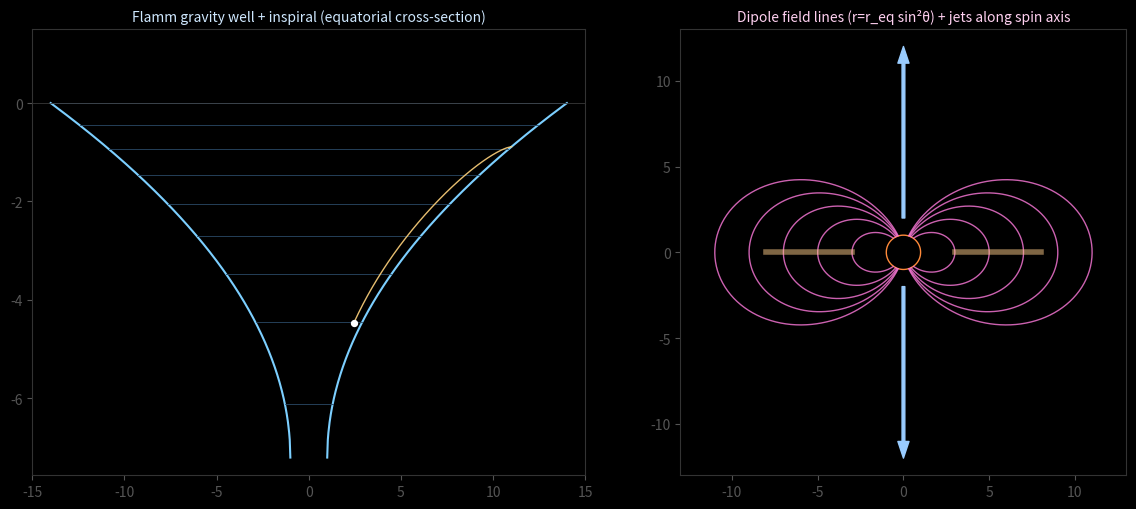

Reproduce this figure in Python.
"""
Geometry proof for the two new layers, before building in Three.js:
  (1) Flamm paraboloid gravity-well funnel + a sample inspiral trajectory.
  (2) Dipole poloidal field lines r = r_eq*sin^2(theta) threading the equator + jet axis.
Units: Rs = 1.
"""
import numpy as np
import matplotlib
matplotlib.use("Agg")
import matplotlib.pyplot as plt

Rs = 1.0
fig = plt.figure(figsize=(12,5.2), facecolor="black")

# ---------- (1) Flamm funnel cross-section + inspiral ----------
ax = fig.add_subplot(1,2,1, facecolor="black")
r = np.linspace(Rs, 14*Rs, 400)
z = 2.0*np.sqrt(Rs*(r-Rs))          # Flamm paraboloid embedding height
zmax = z.max()
y = (z - zmax)                       # orient as downward funnel: throat deep, rim flat
# both sides of the cross-section
ax.plot(r, y, color="#7ccfff", lw=1.5)
ax.plot(-r, y, color="#7ccfff", lw=1.5)
# concentric "rings" shown as horizontal ticks at sampled radii (depth markers)
for rr in np.linspace(1.3, 14, 9):
    zz = 2.0*np.sqrt(Rs*(rr-Rs)) - zmax
    ax.plot([-rr, rr],[zz,zz], color="#2a4a66", lw=0.6)
# sample inspiral: integrate 2D orbit with light drag, plot radius->funnel depth
def inspiral():
    GM=1.0; p=np.array([11.0,0.0]); v=np.array([0.0,0.30])  # sub-circular -> decays in
    pts=[]
    for _ in range(6000):
        rr=np.hypot(*p)
        if rr<1.2: break
        a=-GM*p/rr**3
        v=v+a*0.01 - v*0.0006        # tiny drag => inspiral
        p=p+v*0.01
        zz=2.0*np.sqrt(max(Rs*(rr-Rs),0))-zmax
        pts.append((p[0],zz))
    return np.array(pts)
tr=inspiral()
ax.plot(tr[:,0], tr[:,1], color="#ffd27c", lw=1.0, alpha=0.9)
ax.scatter([tr[-1,0]],[tr[-1,1]], color="#fff", s=18, zorder=5)
ax.axhline(0, color="#444", lw=0.5)
ax.set_title("Flamm gravity well + inspiral (equatorial cross-section)", color="#cfe8ff", fontsize=10)
ax.set_xlim(-15,15); ax.set_ylim(zmax*-1.05, 1.5)
ax.tick_params(colors="#555"); [s.set_color("#333") for s in ax.spines.values()]

# ---------- (2) Dipole field lines (poloidal plane) ----------
ax2 = fig.add_subplot(1,2,2, facecolor="black")
# axis = vertical (spin axis). field line: r = r_eq * sin^2(theta), theta from axis.
th = np.linspace(0.001, np.pi-0.001, 400)
for r_eq in [3,5,7,9,11]:
    rr = r_eq*np.sin(th)**2
    # only draw outside the horizon
    m = rr>=Rs
    x = rr*np.sin(th)        # cylindrical radius (equatorial direction)
    yv = rr*np.cos(th)       # along spin axis
    ax2.plot(x[m], yv[m], color="#ff7adc", lw=1.0, alpha=0.8)
    ax2.plot(-x[m], yv[m], color="#ff7adc", lw=1.0, alpha=0.8)
# horizon + disk + jet axis
circ=np.linspace(0,2*np.pi,100)
ax2.fill(np.cos(circ)*Rs, np.sin(circ)*Rs, color="#000", ec="#ff8a3a")
ax2.plot([3,8],[0,0], color="#ffcc88", lw=4, alpha=0.5)      # disk (one side)
ax2.plot([-8,-3],[0,0], color="#ffcc88", lw=4, alpha=0.5)
ax2.annotate("", xy=(0,12), xytext=(0,2), arrowprops=dict(color="#9cf", width=2, headwidth=8))  # jet
ax2.annotate("", xy=(0,-12), xytext=(0,-2), arrowprops=dict(color="#9cf", width=2, headwidth=8))
ax2.set_title("Dipole field lines (r=r_eq sin²θ) + jets along spin axis", color="#ffd0f0", fontsize=10)
ax2.set_xlim(-13,13); ax2.set_ylim(-13,13); ax2.set_aspect("equal")
ax2.tick_params(colors="#555"); [s.set_color("#333") for s in ax2.spines.values()]

plt.tight_layout()
plt.savefig("field_proof.png", dpi=110, facecolor="black")
print("wrote field_proof.png  | zmax=%.2f  inspiral_pts=%d"%(zmax, len(tr)))
